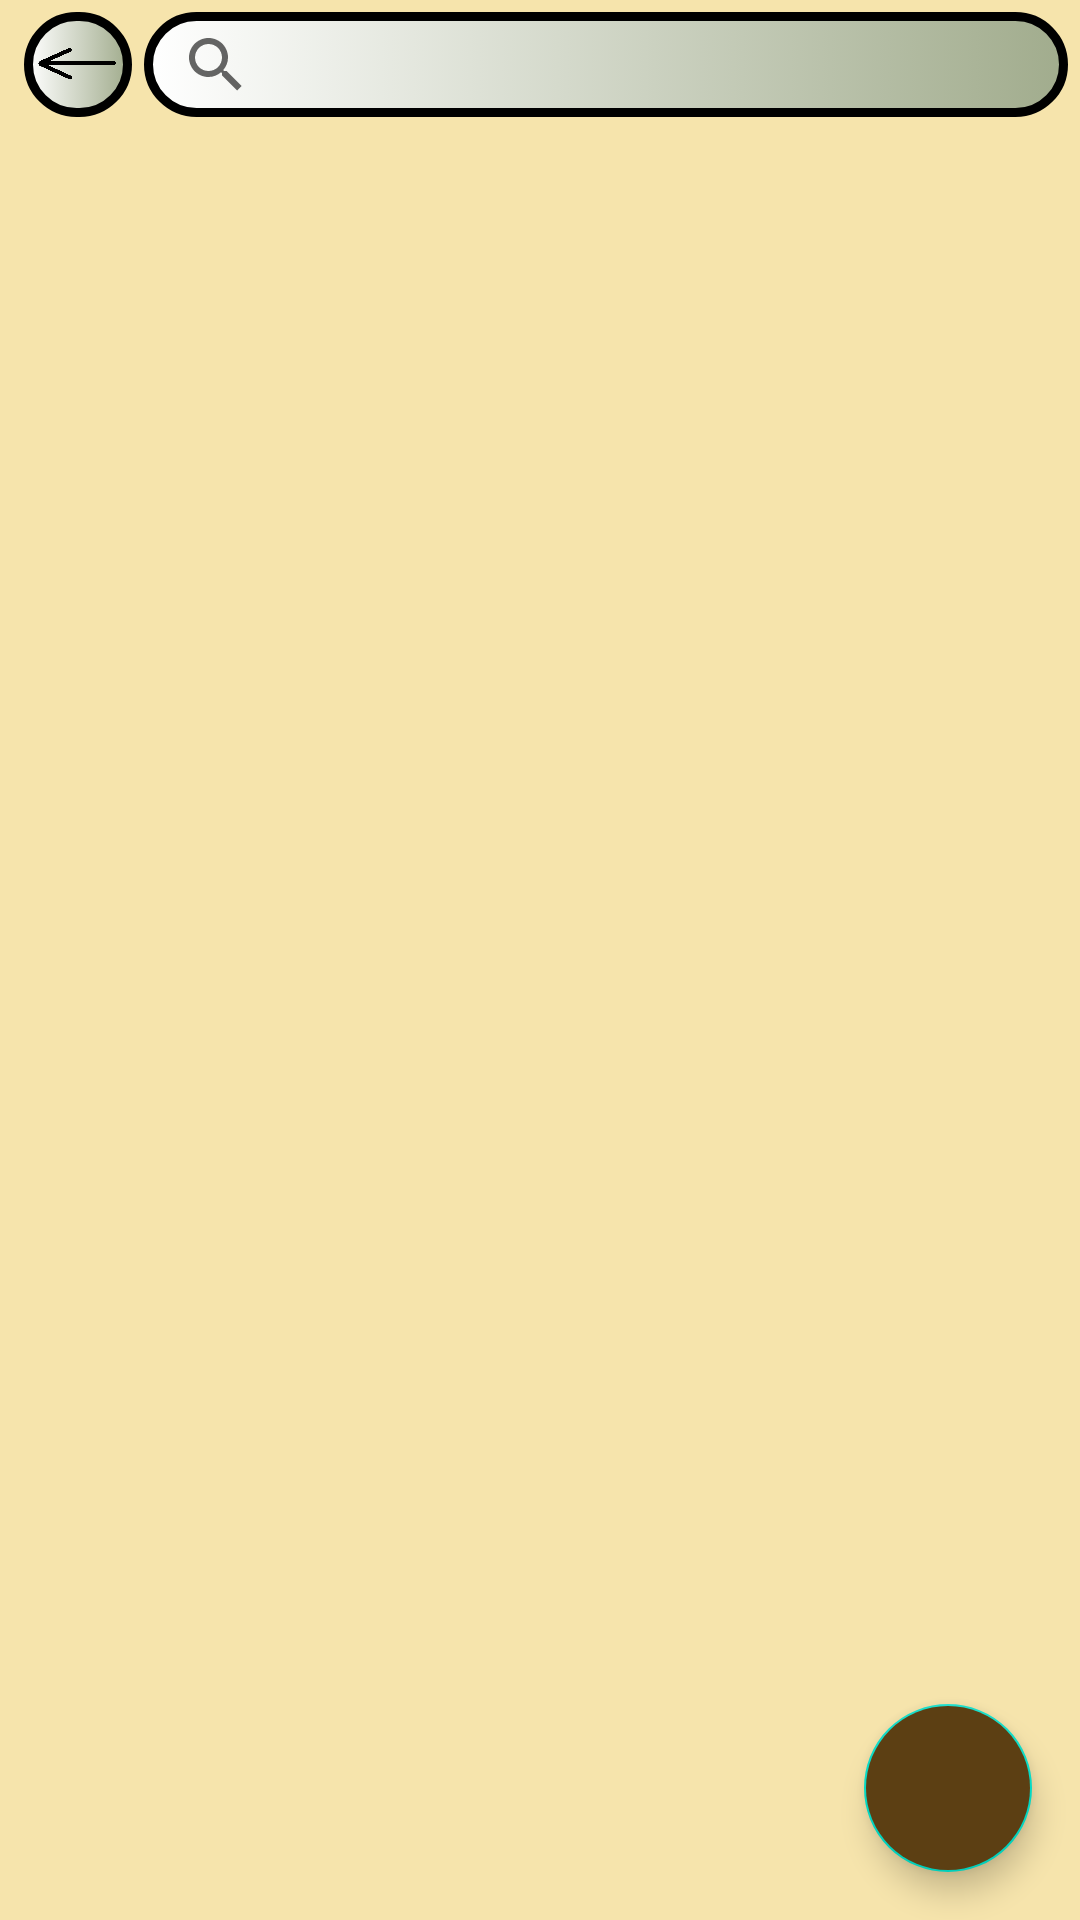

Reconstruct the res/layout file that produces this screen, plus the resources it refers to.
<!-- AndroidManifest.xml: application theme Theme.SewingWorkshop -->
<!-- res/layout/activity_clients.xml -->
<?xml version="1.0" encoding="utf-8"?>
<androidx.constraintlayout.widget.ConstraintLayout xmlns:android="http://schemas.android.com/apk/res/android"
    xmlns:app="http://schemas.android.com/apk/res-auto"
    xmlns:tools="http://schemas.android.com/tools"
    android:layout_width="match_parent"
    android:layout_height="match_parent"
    android:background="@color/orange"
    tools:context=".clients.ClientsActivity">

    <ImageView
        android:id="@+id/ivBackKlients"
        android:layout_width="36dp"
        android:layout_height="35dp"
        android:layout_marginStart="8dp"
        android:layout_marginTop="4dp"
        android:background="@drawable/buttons"
        app:layout_constraintEnd_toEndOf="parent"
        app:layout_constraintHorizontal_bias="0.0"
        app:layout_constraintStart_toStartOf="parent"
        app:layout_constraintTop_toTopOf="parent"
        app:srcCompat="@drawable/backs" />

    <androidx.recyclerview.widget.RecyclerView
        android:id="@+id/rvKlients"
        android:layout_width="0dp"
        android:layout_height="0dp"
        app:layout_constraintBottom_toBottomOf="parent"
        app:layout_constraintEnd_toEndOf="parent"
        app:layout_constraintHorizontal_bias="0.0"
        app:layout_constraintStart_toStartOf="parent"
        app:layout_constraintTop_toBottomOf="@+id/ivBackKlients"
        app:layout_constraintVertical_bias="1.0" />

    <com.google.android.material.floatingactionbutton.FloatingActionButton
        android:id="@+id/floatingNewKlient"
        android:layout_width="wrap_content"
        android:layout_height="wrap_content"
        android:layout_marginEnd="16dp"
        android:layout_marginBottom="16dp"
        android:backgroundTint="@color/purple_700"
        android:clickable="false"
        app:layout_constraintBottom_toBottomOf="parent"
        app:layout_constraintEnd_toEndOf="parent"
        app:layout_constraintHorizontal_bias="1.0"
        app:layout_constraintStart_toStartOf="parent"
        app:layout_constraintTop_toTopOf="parent"
        app:layout_constraintVertical_bias="1.0"
        app:srcCompat="@drawable/ic_add" />

    <SearchView
        android:id="@+id/searchView"
        android:layout_width="0dp"
        android:layout_height="0dp"
        android:layout_marginLeft="4dp"
        android:layout_marginTop="4dp"
        android:layout_marginRight="4dp"
        android:background="@drawable/buttons"
        android:queryHint="Поиск клиента"
        app:layout_constraintBottom_toTopOf="@+id/rvKlients"
        app:layout_constraintEnd_toEndOf="parent"
        app:layout_constraintStart_toEndOf="@+id/ivBackKlients"
        app:layout_constraintTop_toTopOf="parent" />

</androidx.constraintlayout.widget.ConstraintLayout>
<!-- resources referenced by this layout -->
<resources>
  <color name="orange">#F6E4AC</color>
  <color name="purple_700">#5C3F13</color>
  <!-- drawable backs: png bitmap (drawable-v24, 7185 bytes) -->
  <!-- drawable buttons (drawable-v24) -->
  <?xml version="1.0" encoding="utf-8"?>
  <selector xmlns:android="http://schemas.android.com/apk/res/android">
      <item>
          <shape android:shape="rectangle">
              <solid android:color="@color/black"/>
              <corners android:radius="25dp"/>
              <stroke android:color="@color/black"
                  android:width="3dp"/>
              <gradient android:startColor="@color/white"
                  android:endColor="#A1AC8D"/>
  
          </shape>
      </item>
  
  </selector>
  <style name="Theme.SewingWorkshop" parent="Theme.MaterialComponents.Light.NoActionBar">
          
          <item name="colorPrimary">@color/purple_500</item>
          <item name="colorPrimaryVariant">@color/purple_700</item>
          <item name="colorOnPrimary">@color/white</item>
          
          <item name="colorSecondary">@color/teal_200</item>
          <item name="colorSecondaryVariant">@color/teal_700</item>
          <item name="colorOnSecondary">@color/black</item>
          
          <item name="android:statusBarColor" tools:targetApi="l">?attr/colorPrimaryVariant</item>
          
      </style>
  <color name="black">#FF000000</color>
  <color name="white">#FFFFFFFF</color>
  <color name="purple_500">#FF6200EE</color>
  <color name="teal_200">#FF03DAC5</color>
  <color name="teal_700">#FF018786</color>
</resources>
